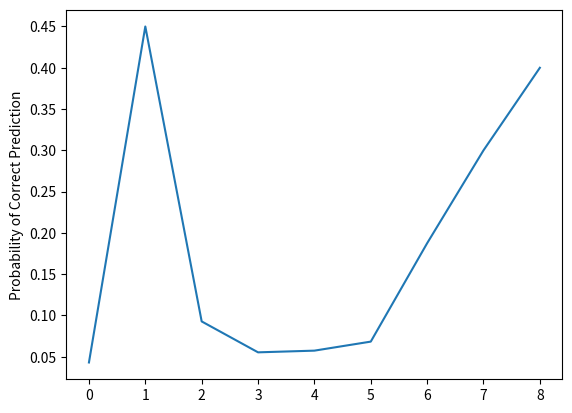

Generate this figure with matplotlib:
# -*- coding: utf-8 -*-
"""
Created on Sun May 14 21:32:45 2017

[redacted]
"""

import numpy as np
import matplotlib.pyplot as plt

SOURCES = 10

TIME_STEPS = 10

A = np.random.randint(2, size=(SOURCES, SOURCES))
#A = np.ones((SOURCES, SOURCES))
S = np.zeros(((TIME_STEPS, SOURCES)))
S[0] = [1,0,0,0,0,0,0,0,0,0]
S[1] = [1,1,0,0,0,0,0,0,0,0]
S[2] = [1,1,1,0,0,0,0,0,0,0]
S[3] = [1,1,1,1,0,0,0,0,0,0]
S[4] = [1,1,1,1,1,0,0,0,0,0]
S[5] = [1,1,1,1,1,1,0,0,0,0]
S[6] = [1,1,1,1,1,1,1,0,0,0]
S[7] = [1,1,1,1,1,1,1,1,0,0]
S[8] = [1,1,1,1,1,1,1,1,1,0]
S[9] = [1,1,1,1,1,1,1,1,1,1]
 
power = np.zeros((TIME_STEPS-1))

p = .5
 

 
#normalize by row ... WEIGHT A

A_weighted = A/np.sum(A, axis = 1).reshape((SOURCES,1))

A_importance = A*np.sum(A, axis=0)

A_importance_weighted = A_importance/np.sum(A_importance, axis = 1).reshape((SOURCES,1))


for t in range(TIME_STEPS-1):
    print('actual state', S[t])
    prediction = p*np.dot(A_weighted, S[t])
    print('prediction', prediction)
    probabilities = (1-S[t])*(np.abs(prediction - (1 - S[t+1])))
    power[t] = np.prod(probabilities[np.nonzero(probabilities)])
    print('probability correct prediction', probabilities)
    
plt.plot(power)
plt.ylabel('Probability of Correct Prediction')
plt.show()

 
